Image classification data set "Intro2GPU_FinalProject" (jhuan121/Intro2GPU_FinalProject on GitHub). Class labels (2): abdominal, non-abdominal.

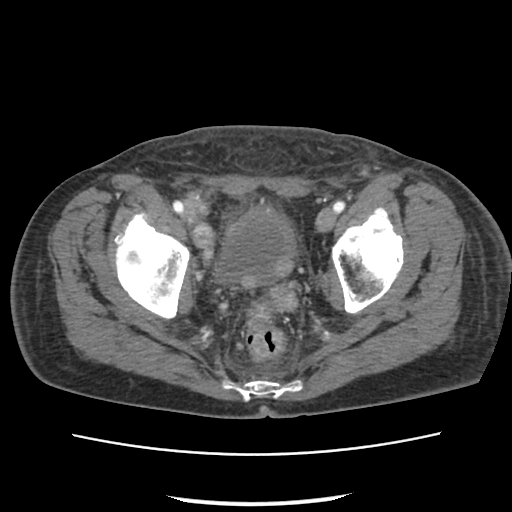
Label: non-abdominal

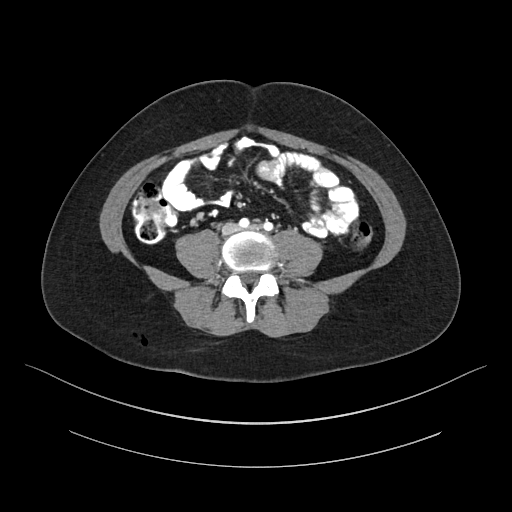
Label: abdominal

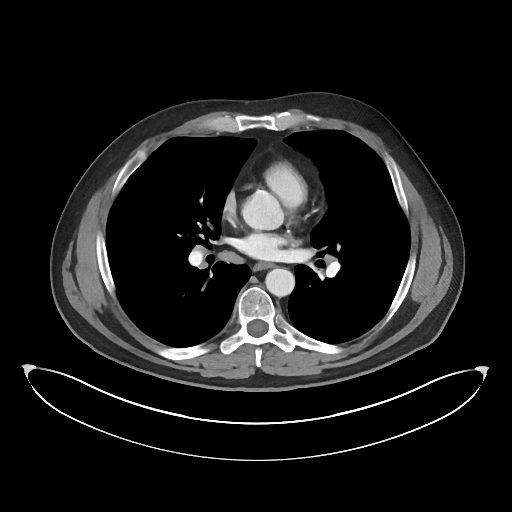
Label: non-abdominal

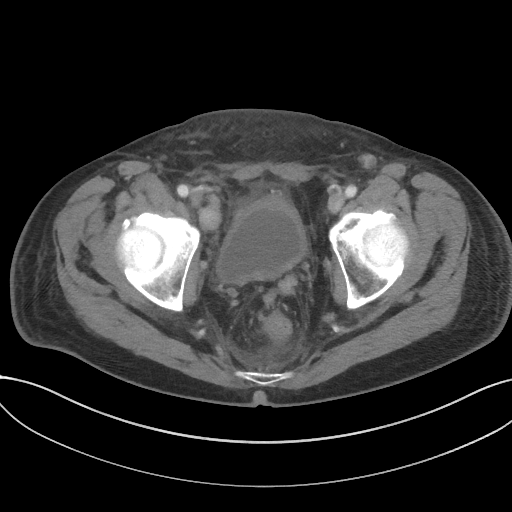
Label: non-abdominal

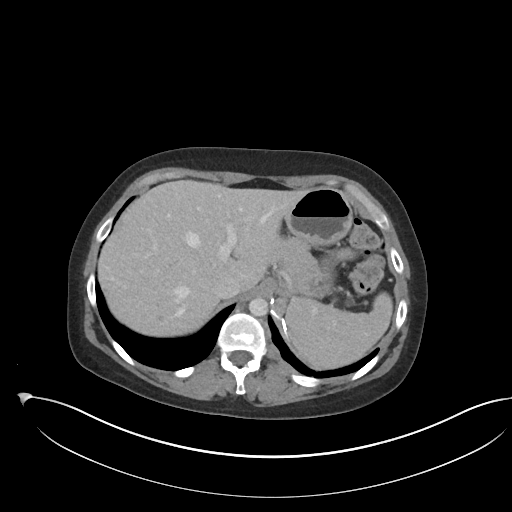
Label: abdominal

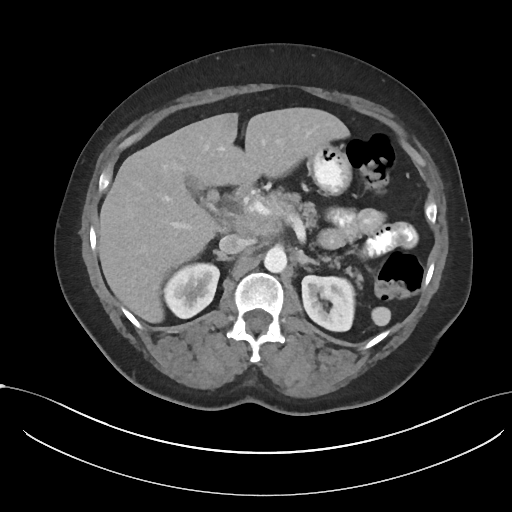
Label: abdominal
